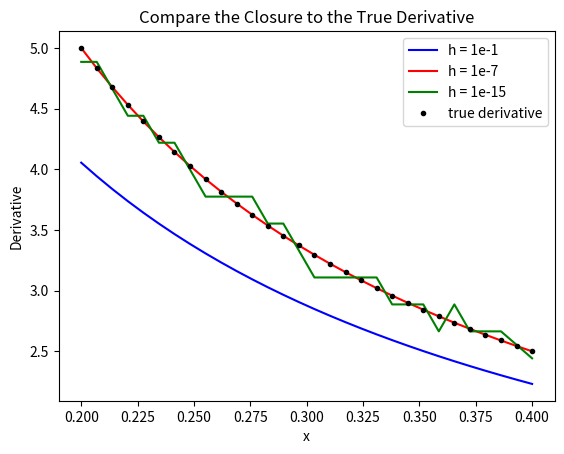

Python code for this plot:
import numpy as np
import matplotlib.pyplot as plt

def numerical_diff(f, h):
    def compute_derivative(x):
        return (f(x + h) - f(x))/h
    return compute_derivative

x = np.linspace(0.2, 0.4, 30)

calculate_h1_derivative = numerical_diff(np.log, h = 1e-1)
h1_result = calculate_h1_derivative(x)
plt.plot(x, h1_result, 'b', label = 'h = 1e-1')

calculate_h2_derivative = numerical_diff(np.log, h = 1e-7)
h2_result = calculate_h2_derivative(x)
plt.plot(x, h2_result, 'r', label = 'h = 1e-7')

calculate_h3_derivative = numerical_diff(np.log, h = 1e-15)
h3_result = calculate_h3_derivative(x)
plt.plot(x, h3_result, 'g', label = 'h = 1e-15')

true_derivative = 1/x
plt.plot(x, true_derivative, 'k.', label = 'true derivative')

plt.title('Compare the Closure to the True Derivative')
plt.xlabel('x')
plt.ylabel('Derivative')
plt.legend(loc = 'best')
print("Answer to Q-a: h = 1e-7 most closely approximates the true derivative. ",
      "If h is too small, then the accuracy gets killed by floating point roundoff.",
      "If h is too large, the result will not be correctly represent the true derivative ",
      "and approximation error will be big, because x + h is too far away from x.")
print("Answer to Q-b: Becuase automatic differentiation calculates exact derivatives, "
      "so the accuracy is only limited by floating point error.")
print("For Part 3, the reference is http://www.columbia.edu/~ahd2125/post/2015/12/5/")
plt.show()
